Image classification data set "classification_labels" (AgiGames/MetalSurface on GitHub). Class labels (6): bronze, copper, disturb, iron, silver, uncertain.

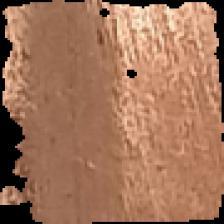
Label: copper

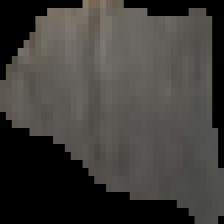
Label: uncertain

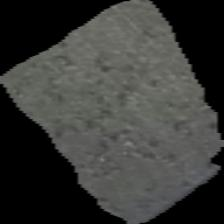
Label: silver

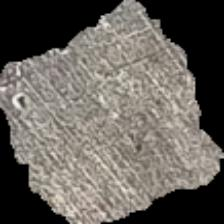
Label: silver

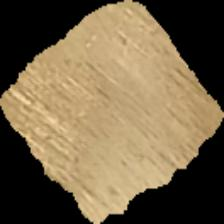
Label: bronze

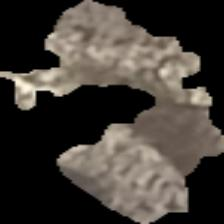
Label: iron
